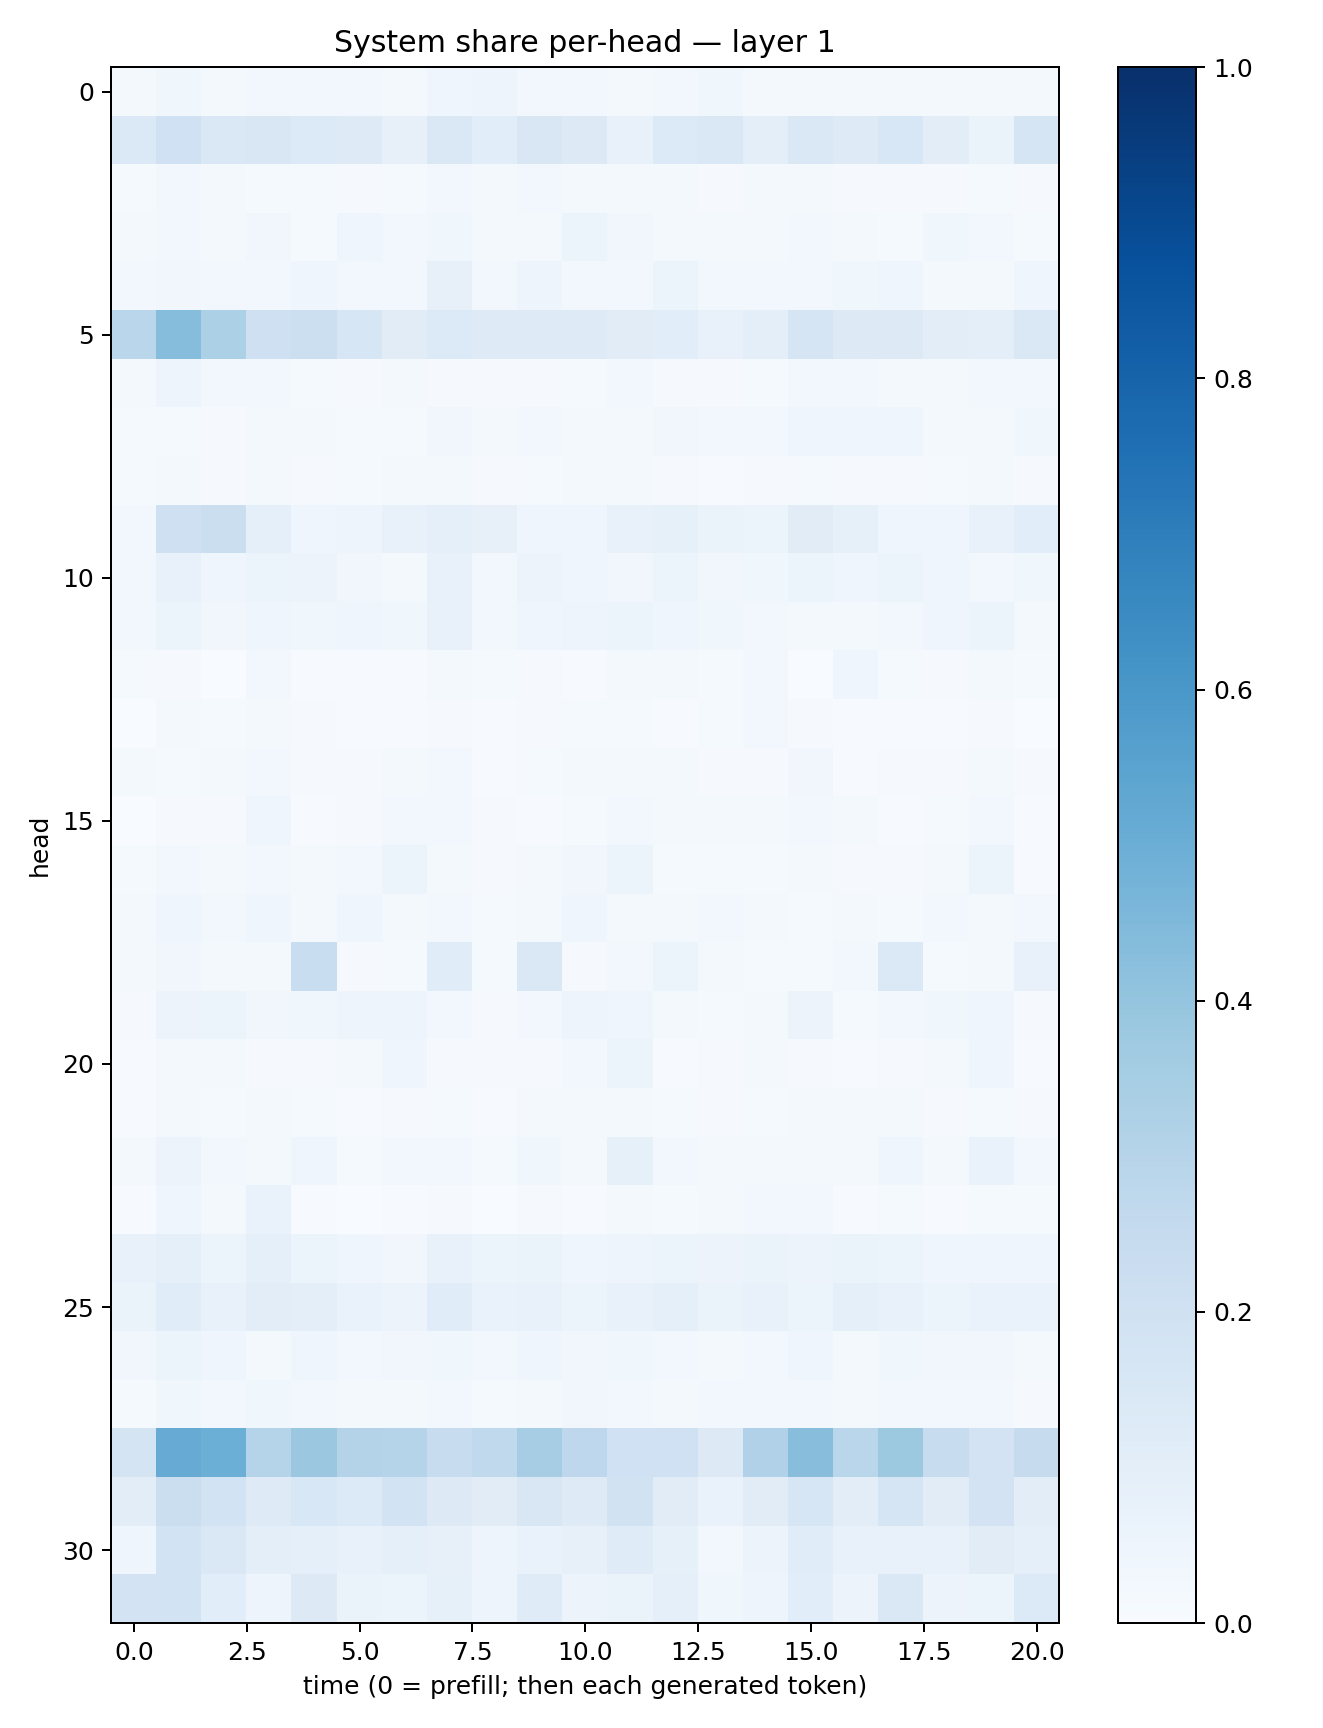

The table this chart was drawn from, first rows:
0.017036984, 0.037519563, 0.019220132, 0.029635403, 0.02523431, 0.02589489, 0.018277371, 0.043616183, 0.05036743, 0.026120821, 0.027364152, 0.023049323, 0.02426437, 0.035593957, 0.022423172, 0.021012612, 0.017482081, 0.019212935, 0.021771561, 0.019262731, 0.017813245
0.1383, 0.2027, 0.1425, 0.1495, 0.1336, 0.1235, 0.08095, 0.1456, 0.1067, 0.1498, 0.1259, 0.07317, 0.1361, 0.1426, 0.1015, 0.1465, 0.1223, 0.1548, 0.1023, 0.06515, 0.1692
0.0151, 0.02445, 0.01929, 0.01556, 0.01392, 0.01131, 0.01293, 0.02448, 0.01655, 0.02629, 0.02176, 0.02031, 0.01687, 0.01054, 0.01956, 0.02021, 0.009229, 0.008865, 0.009667, 0.01442, 0.009689
0.02063, 0.02856, 0.0172, 0.03378, 0.01222, 0.04073, 0.02938, 0.03638, 0.02209, 0.0174, 0.05444, 0.03469, 0.02279, 0.01714, 0.01801, 0.02445, 0.02223, 0.01418, 0.03804, 0.02607, 0.01411
0.02684, 0.03275, 0.0244, 0.02505, 0.04074, 0.02456, 0.02669, 0.08099, 0.02849, 0.0481, 0.02634, 0.02657, 0.06002, 0.02657, 0.02806, 0.02982, 0.03532, 0.04148, 0.02064, 0.02309, 0.04679
0.2868, 0.4308, 0.3297, 0.2082, 0.2165, 0.1578, 0.1129, 0.1358, 0.124, 0.1229, 0.1215, 0.1101, 0.1085, 0.07766, 0.09549, 0.1683, 0.1324, 0.129, 0.1042, 0.09809, 0.1477
0.01957, 0.05072, 0.02846, 0.02647, 0.01502, 0.01162, 0.01793, 0.008019, 0.01116, 0.01086, 0.01501, 0.02798, 0.009364, 0.01013, 0.01525, 0.03038, 0.02652, 0.02145, 0.019, 0.02762, 0.02925
0.01395, 0.01407, 0.01165, 0.01723, 0.0167, 0.01304, 0.01272, 0.03329, 0.02193, 0.02956, 0.02339, 0.01881, 0.03325, 0.0253, 0.02613, 0.0418, 0.04611, 0.04171, 0.02238, 0.01802, 0.03608
0.01508, 0.01904, 0.01108, 0.01913, 0.009771, 0.01258, 0.01707, 0.0171, 0.01083, 0.01287, 0.02303, 0.02227, 0.01142, 0.007229, 0.01099, 0.01413, 0.01097, 0.0102, 0.01481, 0.01812, 0.01056
0.03014, 0.2105, 0.2208, 0.086, 0.04621, 0.04976, 0.07124, 0.08769, 0.08062, 0.03921, 0.04233, 0.07759, 0.08237, 0.06505, 0.06045, 0.1105, 0.08343, 0.04138, 0.04368, 0.07417, 0.1076
0.02749, 0.07037, 0.03961, 0.06173, 0.0562, 0.03276, 0.02268, 0.07207, 0.02775, 0.05494, 0.03971, 0.03409, 0.05348, 0.032, 0.03728, 0.05142, 0.03966, 0.05939, 0.04364, 0.02805, 0.03611
0.02476, 0.05227, 0.03443, 0.04638, 0.03668, 0.04482, 0.03833, 0.07688, 0.02535, 0.04199, 0.04958, 0.05134, 0.04273, 0.03806, 0.02748, 0.02214, 0.02047, 0.02925, 0.04648, 0.05206, 0.02318
0.01229, 0.01094, 0.001921, 0.02401, 0.005009, 0.005263, 0.00465, 0.0223, 0.01228, 0.008468, 0.006732, 0.01678, 0.01757, 0.01341, 0.02851, 0.003642, 0.04426, 0.01211, 0.0101, 0.0158, 0.01513
0.003507, 0.01586, 0.0147, 0.02125, 0.01139, 0.006024, 0.004995, 0.01122, 0.006638, 0.01016, 0.01388, 0.01446, 0.00747, 0.01242, 0.02542, 0.01104, 0.004247, 0.00757, 0.006642, 0.01171, 0.003156
0.01641, 0.01275, 0.02307, 0.02443, 0.0101, 0.009948, 0.02053, 0.02562, 0.005545, 0.01354, 0.01915, 0.02323, 0.02172, 0.008859, 0.01122, 0.03181, 0.005264, 0.01044, 0.01155, 0.01869, 0.008437
0.001354, 0.01096, 0.009073, 0.03957, 0.00459, 0.01037, 0.0281, 0.03041, 0.0117, 0.005236, 0.01492, 0.02898, 0.01981, 0.0169, 0.01615, 0.0273, 0.01753, 0.005988, 0.01551, 0.02575, 0.005817
0.01513, 0.02408, 0.02212, 0.03034, 0.01671, 0.02585, 0.0612, 0.02204, 0.009198, 0.01863, 0.03134, 0.06209, 0.01494, 0.01204, 0.0123, 0.02292, 0.00922, 0.01052, 0.02175, 0.05449, 0.007221
0.01875, 0.04627, 0.02662, 0.04433, 0.0198, 0.03907, 0.01731, 0.0256, 0.01439, 0.01586, 0.04643, 0.0233, 0.01883, 0.02634, 0.01613, 0.01312, 0.01629, 0.01421, 0.02951, 0.02035, 0.02654
0.0202, 0.03412, 0.01987, 0.01819, 0.2317, 0.01038, 0.01274, 0.1145, 0.01464, 0.1449, 0.01119, 0.02435, 0.06084, 0.01724, 0.01459, 0.01363, 0.02532, 0.1387, 0.01173, 0.02181, 0.07616
0.009445, 0.05498, 0.06061, 0.03294, 0.03715, 0.04845, 0.04983, 0.02487, 0.01138, 0.02601, 0.05032, 0.04649, 0.02084, 0.01188, 0.01578, 0.05757, 0.01544, 0.0237, 0.03734, 0.04093, 0.0112
0.006998, 0.02157, 0.02188, 0.01023, 0.0108, 0.01661, 0.03956, 0.009271, 0.008539, 0.009504, 0.03026, 0.06034, 0.005537, 0.009565, 0.02102, 0.01057, 0.00629, 0.008251, 0.0184, 0.04231, 0.004145
0.004762, 0.01898, 0.01296, 0.01577, 0.01429, 0.007191, 0.01106, 0.01404, 0.005854, 0.0195, 0.01623, 0.0167, 0.01394, 0.008629, 0.01342, 0.01638, 0.01863, 0.02285, 0.01142, 0.01326, 0.01087
0.01933, 0.05512, 0.02972, 0.01815, 0.04302, 0.01542, 0.02733, 0.02707, 0.01379, 0.03737, 0.01853, 0.0827, 0.02546, 0.01628, 0.02027, 0.0221, 0.01847, 0.04515, 0.01764, 0.0667, 0.02774
0.007543, 0.04031, 0.02243, 0.06641, 0.007371, 0.00299, 0.007293, 0.01048, 0.00292, 0.00948, 0.004805, 0.01792, 0.01269, 0.02188, 0.03045, 0.02968, 0.007284, 0.01287, 0.004593, 0.0141, 0.01324
0.07327, 0.08972, 0.05103, 0.08971, 0.05408, 0.04103, 0.03377, 0.07258, 0.05426, 0.06304, 0.0434, 0.04711, 0.06215, 0.05719, 0.06633, 0.0582, 0.06589, 0.06157, 0.04156, 0.04578, 0.04183
0.06532, 0.1136, 0.07385, 0.1016, 0.0949, 0.06783, 0.05854, 0.1147, 0.06807, 0.07489, 0.06129, 0.07337, 0.08989, 0.06632, 0.07067, 0.06022, 0.08643, 0.07324, 0.06095, 0.06968, 0.06987
0.03334, 0.05907, 0.04686, 0.02343, 0.04673, 0.03006, 0.0344, 0.03698, 0.0282, 0.04112, 0.034, 0.03794, 0.025, 0.0178, 0.02947, 0.04463, 0.02327, 0.03906, 0.03226, 0.03386, 0.01742
0.01498, 0.03641, 0.02344, 0.03715, 0.02859, 0.02317, 0.02092, 0.03054, 0.01411, 0.02185, 0.0333, 0.02832, 0.02091, 0.02349, 0.02964, 0.0284, 0.02179, 0.02383, 0.02515, 0.02631, 0.01112
0.1785, 0.5094, 0.4998, 0.2978, 0.3799, 0.3086, 0.2983, 0.2364, 0.2645, 0.3485, 0.2759, 0.2023, 0.2014, 0.1308, 0.3168, 0.4282, 0.2865, 0.3786, 0.2422, 0.1803, 0.2428
0.1037, 0.2239, 0.1851, 0.1237, 0.1538, 0.1337, 0.1854, 0.1316, 0.1122, 0.1487, 0.1249, 0.1923, 0.112, 0.06731, 0.1095, 0.1588, 0.1019, 0.1646, 0.1111, 0.1815, 0.1054
0.04531, 0.1864, 0.1454, 0.09593, 0.09224, 0.07365, 0.09023, 0.0806, 0.0479, 0.0699, 0.08013, 0.1177, 0.0824, 0.02917, 0.05499, 0.1161, 0.0771, 0.07438, 0.07249, 0.1109, 0.08946
0.183, 0.1867, 0.1062, 0.04989, 0.1301, 0.06423, 0.06158, 0.08516, 0.04865, 0.1182, 0.0575, 0.0654, 0.09014, 0.03883, 0.04909, 0.1081, 0.05796, 0.1417, 0.05764, 0.05987, 0.1355
